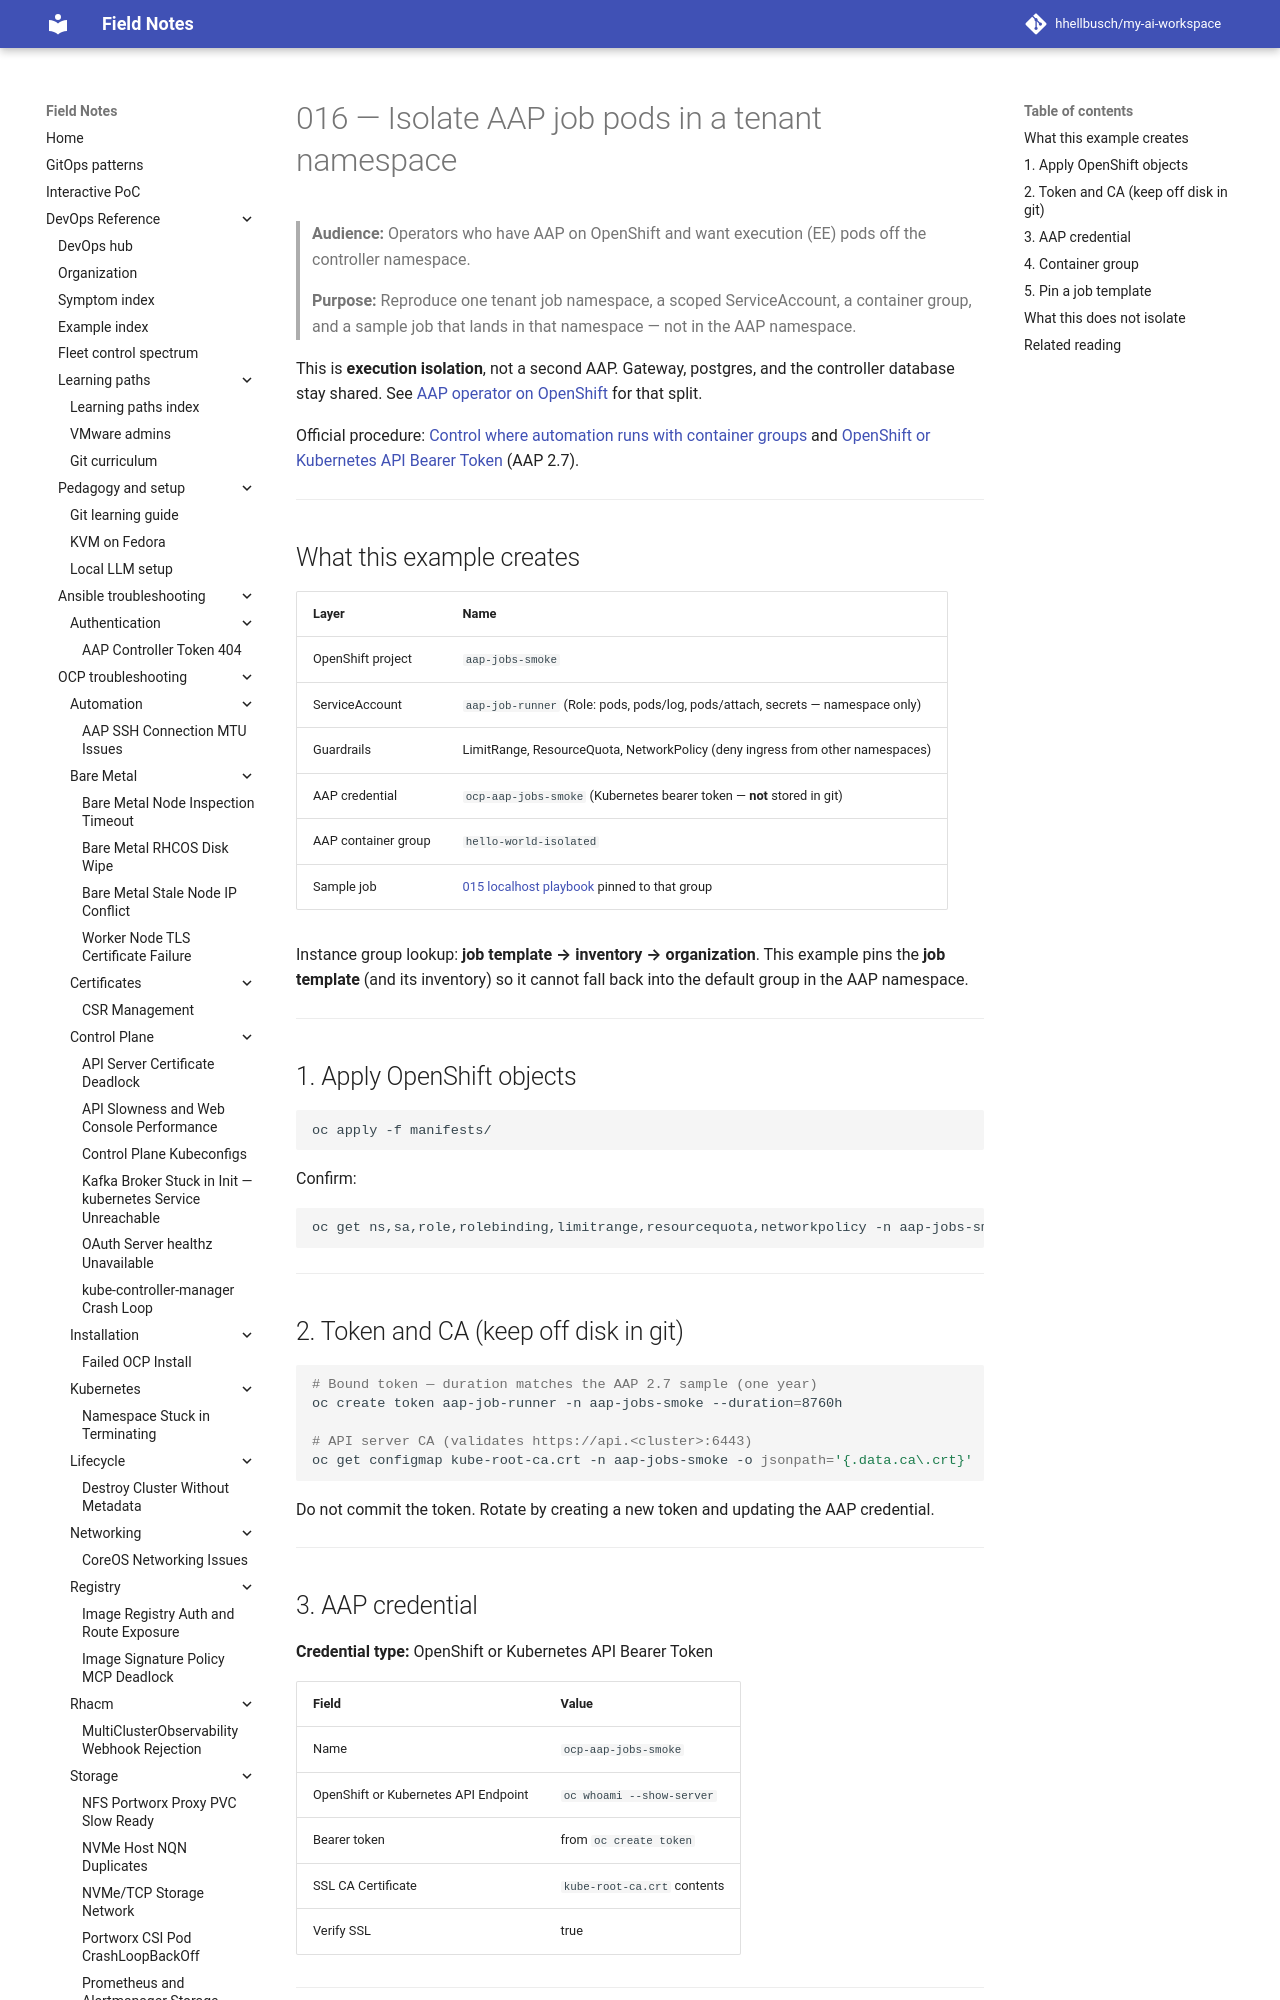

repository: hhellbusch/my-ai-workspace · page: devops/ansible/examples/016_aap_container_group_namespace/index.html · generator: mkdocs

---
review:
  status: unreviewed
  notes: "Example namespace + container group for AAP 2.7 operator on OCP."
---

# 016 — Isolate AAP job pods in a tenant namespace

> **Audience:** Operators who have AAP on OpenShift and want execution (EE) pods off the controller namespace.
>
> **Purpose:** Reproduce one tenant job namespace, a scoped ServiceAccount, a container group, and a sample job that lands in that namespace — not in the AAP namespace.

This is **execution isolation**, not a second AAP.
Gateway, postgres, and the controller database stay shared.
See [AAP operator on OpenShift](../../aap-operator-on-openshift.md) for that split.

Official procedure: [Control where automation runs with container groups](https://docs.redhat.com/en/documentation/red_hat_ansible_automation_platform/2.7/administer-con_controller_container_groups) and [OpenShift or Kubernetes API Bearer Token](https://docs.redhat.com/en/documentation/red_hat_ansible_automation_platform/2.7/secure-ref_controller_credential_openshift) (AAP 2.7).

---
